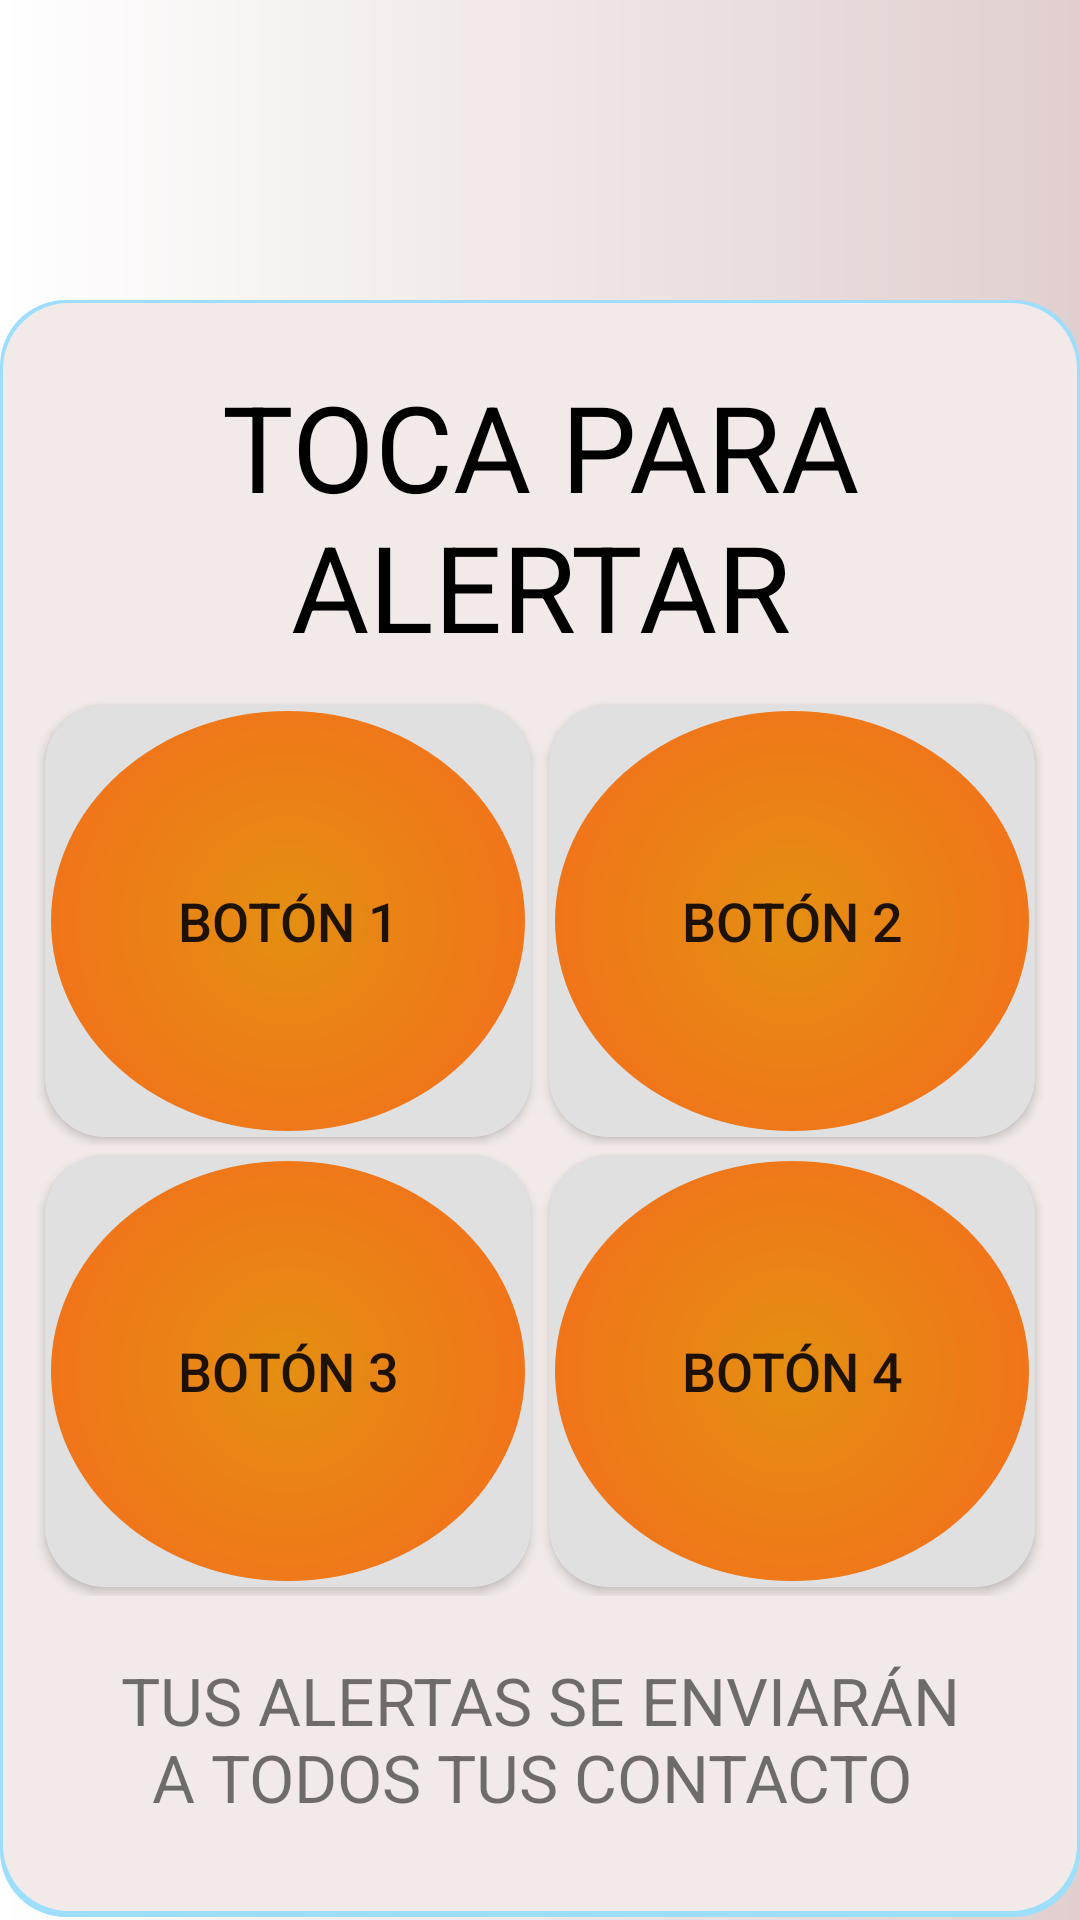

Write the Android layout XML for this screen, with the resource values it uses.
<!-- AndroidManifest.xml: application theme Theme.AppAlertme -->
<!-- res/layout/fragment_dashboard.xml -->
<?xml version="1.0" encoding="utf-8"?>
<LinearLayout xmlns:android="http://schemas.android.com/apk/res/android"
    xmlns:app="http://schemas.android.com/apk/res-auto"
    xmlns:tools="http://schemas.android.com/tools"
    android:layout_width="match_parent"
    android:layout_height="match_parent"
    android:background="@drawable/gradientesblancos"
    android:orientation="vertical"
    tools:context=".ui.dashboard.DashboardFragment">
<Space
    android:layout_width="match_parent"
    android:layout_height="100dp">

</Space>
    <LinearLayout
        android:layout_width="match_parent"
        android:layout_height="wrap_content"
        android:background="@drawable/cajitas"
        android:padding="12dp"
        android:orientation="vertical">
        <TextView
        android:id="@+id/text_dashboard"
        android:layout_width="334dp"
        android:layout_height="wrap_content"
        android:layout_gravity="center_horizontal"
        android:layout_margin="10dp"
        android:text="TOCA PARA ALERTAR"
        android:textAlignment="center"
        android:textColor="@color/negro"
        android:textSize="40sp"
        />
        <RelativeLayout
            android:layout_width="match_parent"
            android:layout_height="300dp">
            <include layout="@layout/linear_button" />

        </RelativeLayout>

        <TextView
            android:layout_width="match_parent"
            android:layout_height="wrap_content"
            android:layout_gravity="bottom"
            android:gravity="center_horizontal"
            android:layout_margin="20dp"
            android:text="TUS ALERTAS SE ENVIARÁN A TODOS TUS CONTACTO "
            android:textSize="22dp">

        </TextView></LinearLayout>

</LinearLayout>
<!-- res/layout/linear_button.xml (included above) -->
<?xml version="1.0" encoding="utf-8"?>
<LinearLayout
    xmlns:android="http://schemas.android.com/apk/res/android"
    android:layout_width="match_parent"
    android:layout_height="match_parent"
    android:orientation="vertical">

    <LinearLayout
        android:layout_width="match_parent"
        android:layout_height="0dp"
        android:orientation="horizontal"
        android:layout_weight="1">

        <Button
            android:layout_width="0dp"
            android:id="@+id/botonalert1"
            android:layout_height="match_parent"
            android:background="@drawable/botonessombras"
            android:layout_weight="1"
            android:text="Botón 1"
            android:layout_margin="3dp"
            android:textSize="18sp" />

        <Button
            android:layout_width="0dp"
            android:layout_height="match_parent"
            android:layout_weight="1"
            android:text="Botón 2"
            android:id="@+id/botonalert2"
            android:background="@drawable/botonessombras"
            android:layout_margin="3dp"
            android:textSize="18sp" />
    </LinearLayout>

    <LinearLayout
        android:layout_width="match_parent"
        android:layout_height="0dp"
        android:orientation="horizontal"
        android:layout_weight="1">

        <Button
            android:layout_width="0dp"
            android:layout_height="match_parent"
            android:layout_weight="1"
            android:text="Botón 3"
            android:id="@+id/botonalert3"
            android:background="@drawable/botonessombras"
            android:textSize="18sp" android:layout_margin="3dp"/>

        <Button
            android:layout_width="0dp"
            android:layout_height="match_parent"
            android:layout_weight="1"
            android:text="Botón 4"
            android:id="@+id/botonalert4"
            android:background="@drawable/botonessombras"
            android:layout_margin="3dp"
            android:textSize="18sp" />
    </LinearLayout>

</LinearLayout>
<!-- resources referenced by this layout -->
<resources>
  <color name="negro">#000000</color>
  <!-- drawable botonessombras (drawable) -->
  <?xml version="1.0" encoding="utf-8"?>
  <layer-list xmlns:android="http://schemas.android.com/apk/res/android">
      <item>
          <shape android:shape="rectangle">
              <solid android:color="#E0E0E0" />
              <corners android:radius="20dp" />
          </shape>
      </item>
      <item android:right="2dp" android:left="2dp" android:top="2dp" android:bottom="2dp">
          <shape android:shape="oval">
              <gradient
                  android:type="radial"
                  android:centerX="50%"
                  android:centerY="50%"
                  android:startColor="#E48F12"
                  android:endColor="#FF5722"
                  android:gradientRadius="120%" />
              <corners android:radius="20dp" />
          </shape>
      </item>
  </layer-list>
  <!-- drawable cajitas (drawable) -->
  <?xml version="1.0" encoding="utf-8"?>
  <layer-list xmlns:android="http://schemas.android.com/apk/res/android"  android:elevation="8dp">
  
      <item>
          <shape android:shape="rectangle">
              <solid android:color="#9CDEFC" />
              <corners android:radius="22dp" />
          </shape>
      </item>
      <item android:right="1dp" android:left="1dp" android:top="1dp" android:bottom="2dp">
          <shape android:shape="rectangle">
              <solid android:color="#F1EAE8" />
              <corners android:radius="22dp" />
          </shape>
      </item>
  </layer-list>
  <!-- drawable gradientesblancos (drawable) -->
  <?xml version="1.0" encoding="utf-8"?>
  <shape xmlns:android="http://schemas.android.com/apk/res/android"
      android:shape="rectangle">
      <gradient
          android:startColor="#FFFFFF"
          android:endColor="#E1CFCF"
          android:type="linear"
          android:angle="0" />
  </shape>
  <style name="Theme.AppAlertme" parent="Theme.MaterialComponents.Light.NoActionBar">
      <item name="colorPrimary">@color/anaranjado</item>
      <item name="colorPrimaryVariant">#0080FF</item>
      <item name="colorOnPrimary">#FFFFFF</item>
      <item name="colorSecondary">@color/amarillo_electrico</item>
      <item name="colorSecondaryVariant">#000000</item>
      <item name="colorOnSecondary">#000000</item>
          <item name="android:statusBarColor">?attr/colorPrimaryVariant</item>
      </style>
  <color name="anaranjado">#E48F12</color>
  <color name="amarillo_electrico">#FFD700</color>
</resources>
